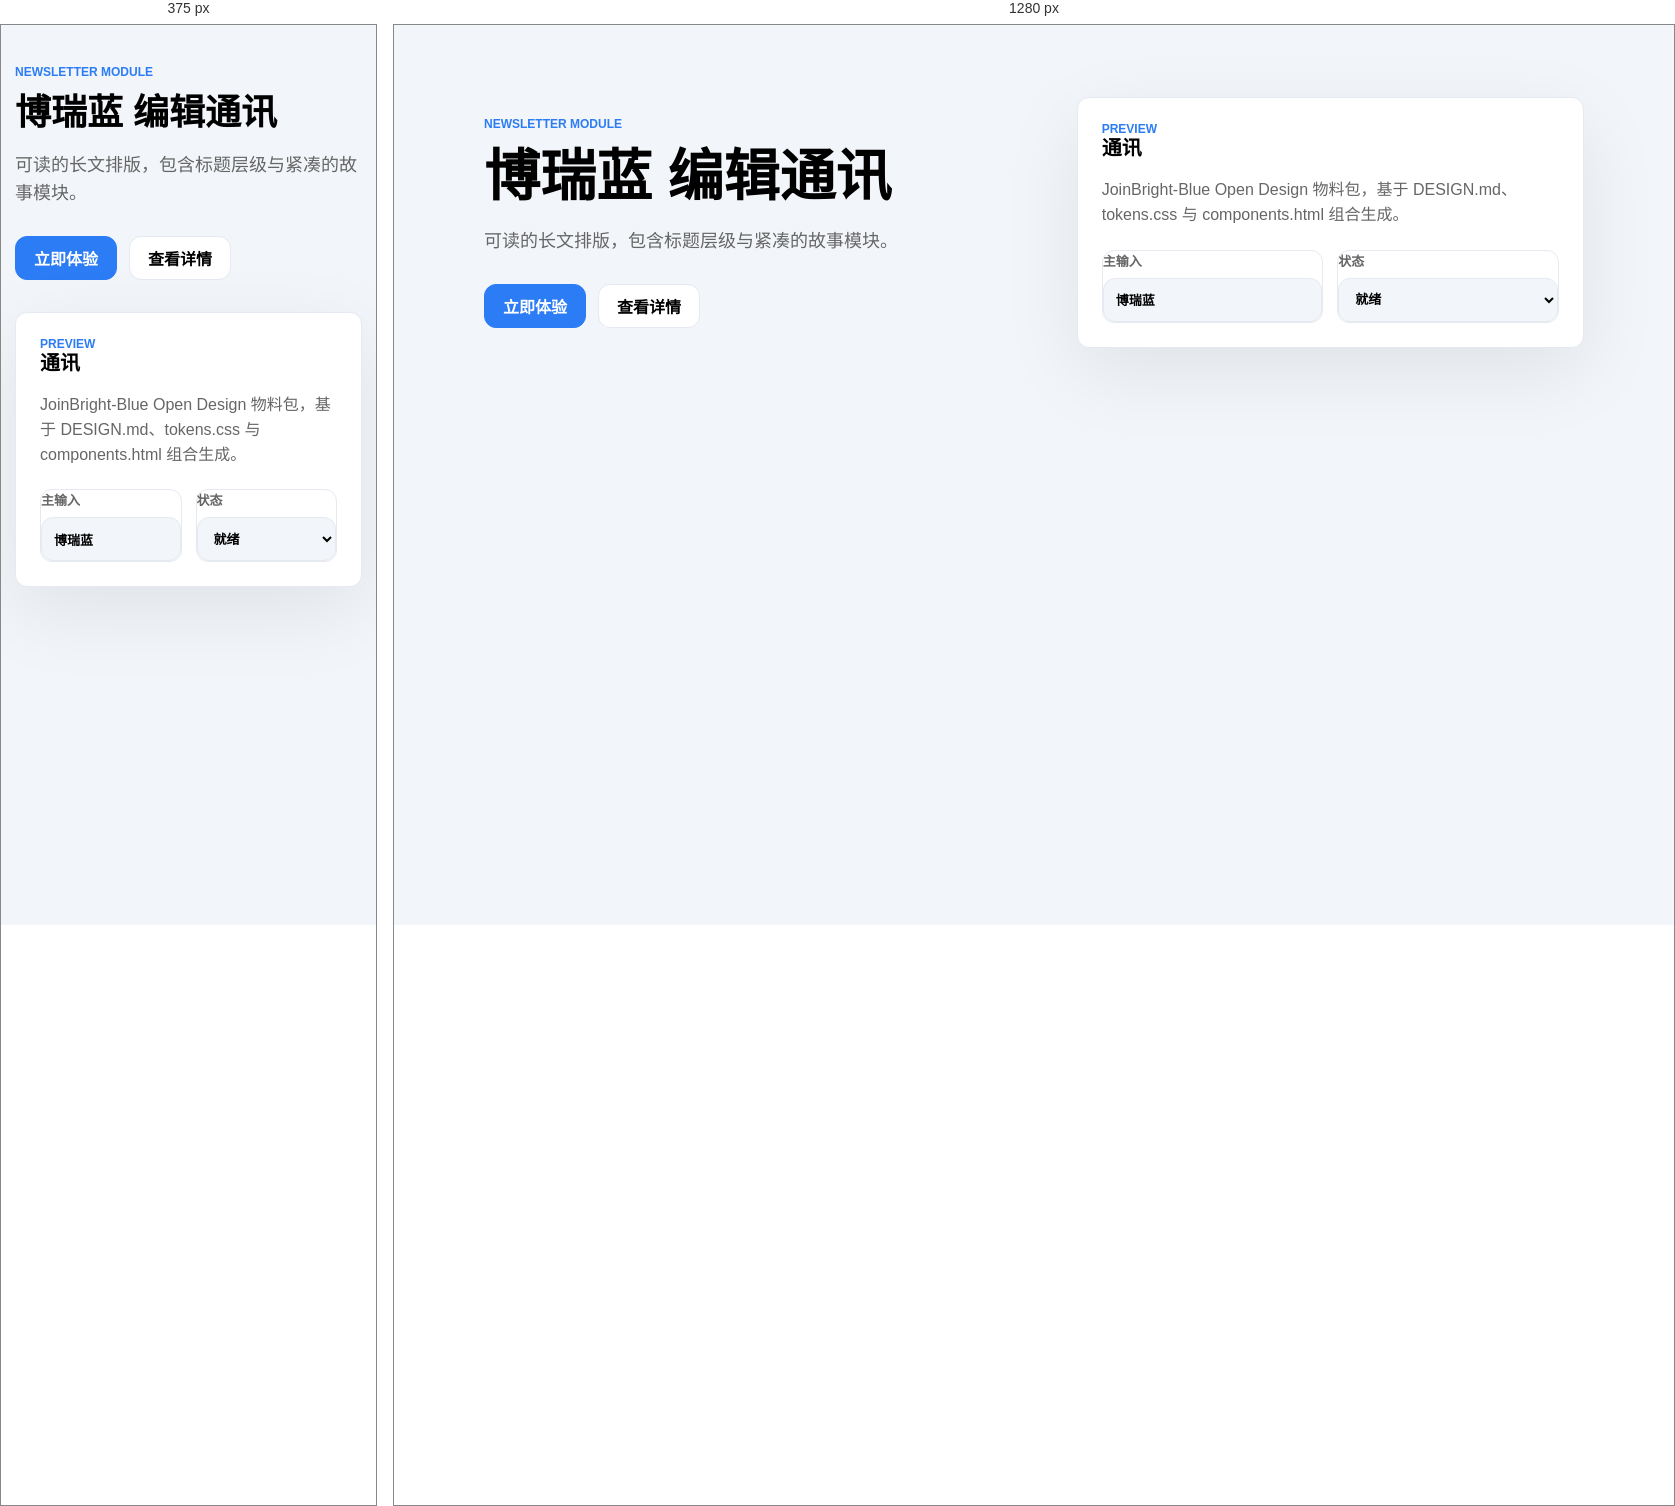
Rendered at 375 px and 1280 px, left to right.

<!-- file: newsletter.html -->
<!doctype html>
<html lang="zh-CN">
<head>
  <meta charset="utf-8" />
  <meta name="viewport" content="width=device-width, initial-scale=1" />
  <title>博瑞蓝 — 通讯</title>
  <style>
:root {
    --color-primary: #2C7CF5;
    --color-primary-hover: #4091F9;
    --color-primary-light: #EBF3FF;
    --color-primary-bg: #ECF7FF;
    --color-primary-active: #0A64EA;
    --color-success: #00D6A5;
    --color-warning: #FAAD14;
    --color-danger: #FF5959;
    --bg-page: #F2F5F9;
    --bg-surface: #FFFFFF;
    --bg-overlay: rgba(0, 0, 0, 0.5);
    --bg-input: #FFFFFF;
    --text-heading: #000000;
    --text-body: #4A4A4A;
    --text-secondary: #666666;
    --text-hint: #BDBDBD;
    --text-label: #999999;
    --border-color: #E5E9F0;
    --border-color-hover: #2C7CF5;
    --font-family: -apple-system, BlinkMacSystemFont, "PingFang SC", "Helvetica Neue", Roboto, "Segoe UI", Arial, sans-serif;
    --font-mono: "SF Mono", SFMono-Regular, "JetBrains Mono", Menlo, Consolas, monospace;
    --radius-sm: 4px;
    --radius-base: 12px;
    --radius-lg: 16px;
    --radius-round: 999px;
    --shadow-sm: 0 1px 2px rgba(0, 0, 0, 0.06);
    --shadow-base: 0 2px 8px rgba(0, 0, 0, 0.15);
    --shadow-lg: 0 4px 16px rgba(0, 0, 0, 0.18);
    --transition-base: 0.2s ease;
}
:root {
  --od-page-bg: #F2F5F9;
  --od-surface: #FFFFFF;
  --od-text: #000000;
  --od-muted: #666666;
  --od-border: #E5E9F0;
  --od-accent: #2C7CF5;
  --od-radius: 12px;
  --od-font-body: -apple-system, BlinkMacSystemFont, "PingFang SC", "Helvetica Neue", Roboto, "Segoe UI", Arial, sans-serif;
  --od-font-display: -apple-system, BlinkMacSystemFont, "PingFang SC", "Helvetica Neue", Roboto, "Segoe UI", Arial, sans-serif;
}
* { box-sizing: border-box; }
body {
  margin: 0;
  min-height: 100vh;
  background: var(--od-page-bg);
  color: var(--od-text);
  font-family: var(--od-font-body);
  -webkit-font-smoothing: antialiased;
}
a { color: inherit; }
.page { width: min(1100px, calc(100vw - 48px)); margin: 0 auto; padding: 72px 0; }
.eyebrow { color: var(--od-accent); font-size: 12px; font-weight: 600; letter-spacing: 0; text-transform: uppercase; }
.hero { display: grid; grid-template-columns: 1.05fr .95fr; gap: 32px; align-items: center; }
h1, h2, h3, p { margin: 0; }
h1, h2, h3 { font-family: var(--od-font-display); letter-spacing: 0; line-height: 1.2; }
h1 { margin-top: 12px; font-size: 56px; font-weight: 600; }
h2 { font-size: 36px; }
h3 { font-size: 20px; font-weight: 600; }
.lead { margin-top: 18px; color: var(--od-muted); font-size: 18px; line-height: 1.55; }
.actions { display: flex; flex-wrap: wrap; gap: 12px; margin-top: 28px; }
.button { display: inline-flex; min-height: 44px; align-items: center; justify-content: center; border-radius: var(--od-radius); padding: 0 18px; font-weight: 600; text-decoration: none; border: 1px solid var(--od-border); }
.button.primary { background: var(--od-accent); border-color: var(--od-accent); color: #ffffff; }
.button.secondary { background: var(--od-surface); }
.panel, .card, .field, .slide, .email, .poster { border: 1px solid var(--od-border); border-radius: var(--od-radius); background: var(--od-surface); }
.panel { padding: 24px; box-shadow: 0 24px 80px rgba(15, 17, 23, 0.08); }
.metric-grid, .card-grid { display: grid; grid-template-columns: repeat(3, minmax(0, 1fr)); gap: 14px; margin-top: 22px; }
.metric, .card { padding: 18px; }
.metric strong { display: block; font-size: 30px; line-height: 1; }
.metric span, .card p, .field span { color: var(--od-muted); font-size: 14px; line-height: 1.5; }
.chip-row { display: flex; flex-wrap: wrap; gap: 10px; margin-top: 18px; }
.chip { border: 1px solid var(--od-border); border-radius: 999px; padding: 8px 12px; color: var(--od-muted); }
input, textarea, select { width: 100%; min-height: 44px; border: 1px solid var(--od-border); border-radius: var(--od-radius); background: var(--od-page-bg); color: var(--od-text); font: inherit; padding: 10px 12px; }
label { display: grid; gap: 8px; color: var(--od-muted); font-size: 13px; font-weight: 600; }
@media (max-width: 820px) { .hero, .metric-grid, .card-grid { grid-template-columns: 1fr; } .page { width: min(100vw - 28px, 1100px); padding: 40px 0; } h1 { font-size: 36px; } h2 { font-size: 26px; } }
</style>
</head>
<body>
  <main class="page">
    <section class="hero">
      <div>
        <p class="eyebrow">Newsletter module</p>
        <h1>博瑞蓝 编辑通讯</h1>
        <p class="lead">可读的长文排版，包含标题层级与紧凑的故事模块。</p>
        <div class="actions">
          <a class="button primary" href="#">立即体验</a>
          <a class="button secondary" href="#">查看详情</a>
        </div>
      </div>
      <article class="panel">
        <p class="eyebrow">Preview</p>
        <h3>通讯</h3>
        <p class="lead" style="font-size:16px">JoinBright-Blue Open Design 物料包，基于 DESIGN.md、tokens.css 与 components.html 组合生成。</p>
        <div class="card-grid" style="grid-template-columns:1fr 1fr">
          <div class="field"><label>主输入<input value="博瑞蓝" /></label></div>
          <div class="field"><label>状态<select><option>就绪</option><option>草稿</option></select></label></div>
        </div>
      </article>
    </section>
  </main>
</body>
</html>